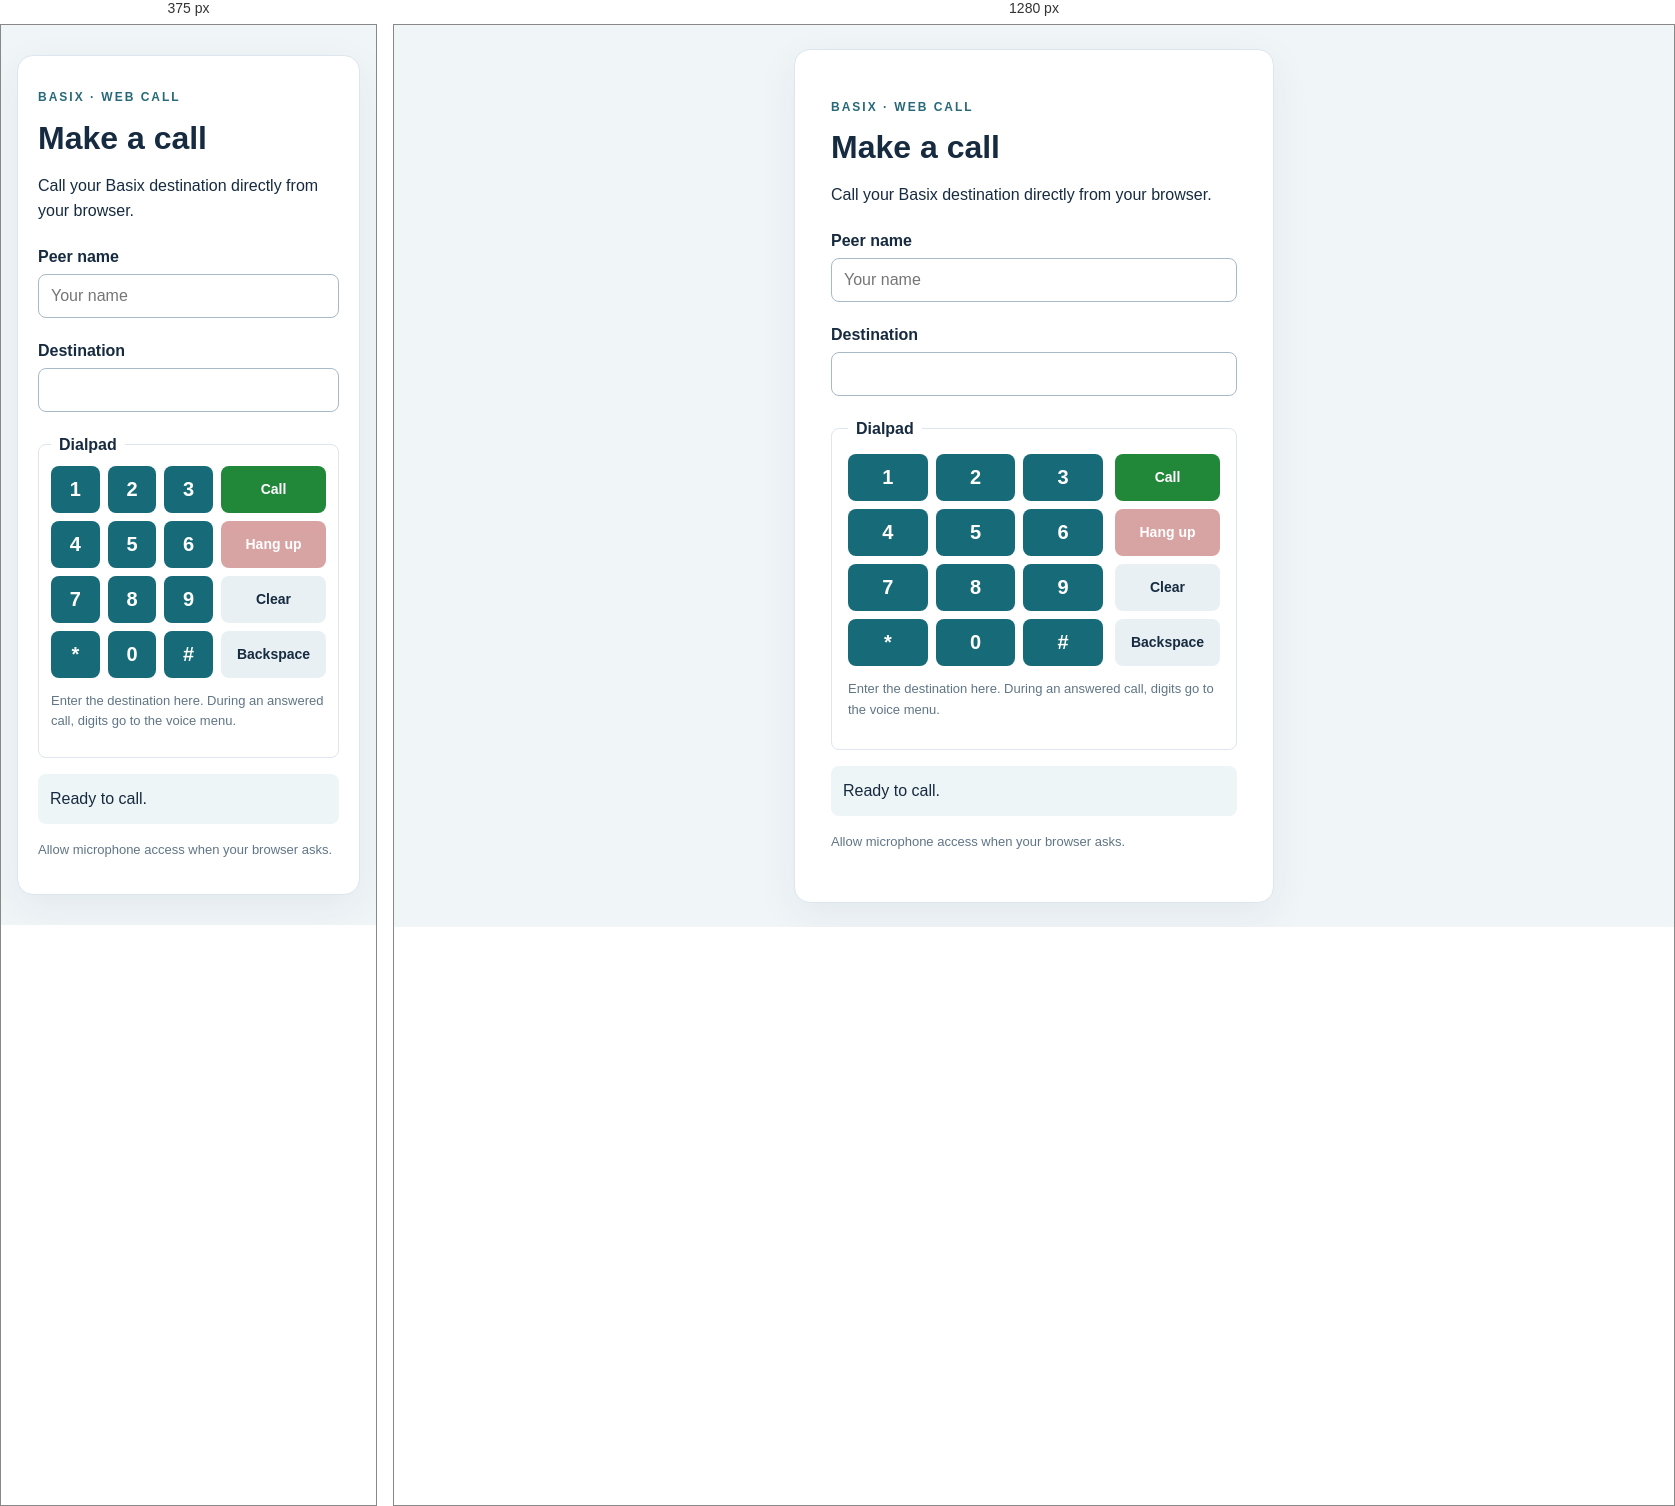
Rendered at 375 px and 1280 px, left to right.

<!-- file: index.html -->
<!doctype html>
<html lang="en">
<head>
  <meta charset="utf-8">
  <meta name="viewport" content="width=device-width, initial-scale=1">
  <title>Basix Web Call</title>
  <link rel="stylesheet" href="./style.css">
  <script src="./app.bundle.js" defer></script>
</head>
<body>
  <main>
    <p class="eyebrow">BASIX · WEB CALL</p>
    <h1>Make a call</h1>
    <p>Call your Basix destination directly from your browser.</p>
    <form id="call-form">
      <label for="peer-name">Peer name</label>
      <input id="peer-name" name="peer_name" type="text" placeholder="Your name"
        autocomplete="name" maxlength="128" required>
      <label for="destination">Destination</label>
      <input id="destination" name="destination" type="tel" value=""
        autocomplete="tel" pattern="[+0-9*#]+" maxlength="64" required>
    </form>
    <fieldset id="keypad">
      <legend>Dialpad</legend>
      <div class="dialpad-layout">
      <div class="keypad-grid">
        <button type="button" data-dtmf="1">1</button>
        <button type="button" data-dtmf="2">2</button>
        <button type="button" data-dtmf="3">3</button>
        <button type="button" data-dtmf="4">4</button>
        <button type="button" data-dtmf="5">5</button>
        <button type="button" data-dtmf="6">6</button>
        <button type="button" data-dtmf="7">7</button>
        <button type="button" data-dtmf="8">8</button>
        <button type="button" data-dtmf="9">9</button>
        <button type="button" data-dtmf="*" aria-label="Star">*</button>
        <button type="button" data-dtmf="0">0</button>
        <button type="button" data-dtmf="#" aria-label="Hash">#</button>
      </div>
      <div class="actions">
        <button id="call-button" type="submit" form="call-form">Call</button>
        <button id="hangup-button" type="button" disabled>Hang up</button>
        <button id="clear-button" type="button">Clear</button>
        <button id="backspace-button" type="button" aria-label="Backspace destination digit">Backspace</button>
      </div>
      </div>
      <p id="keypad-hint" class="hint">Enter the destination here. During an answered call, digits go to the voice menu.</p>
    </fieldset>
    <p id="status" role="status" aria-live="polite">Ready to call.</p>
    <button id="play-audio-button" type="button" hidden>Enable audio</button>
    <audio id="remote-audio" autoplay></audio>
    <p class="hint">Allow microphone access when your browser asks.</p>
  </main>
</body>
</html>


/* @media block from style.css */
@media (max-width: 420px) {
  body { padding: 16px; }
  main { padding: 20px; }
  #keypad { padding: 12px; }
  .dialpad-layout { gap: 8px; }
}